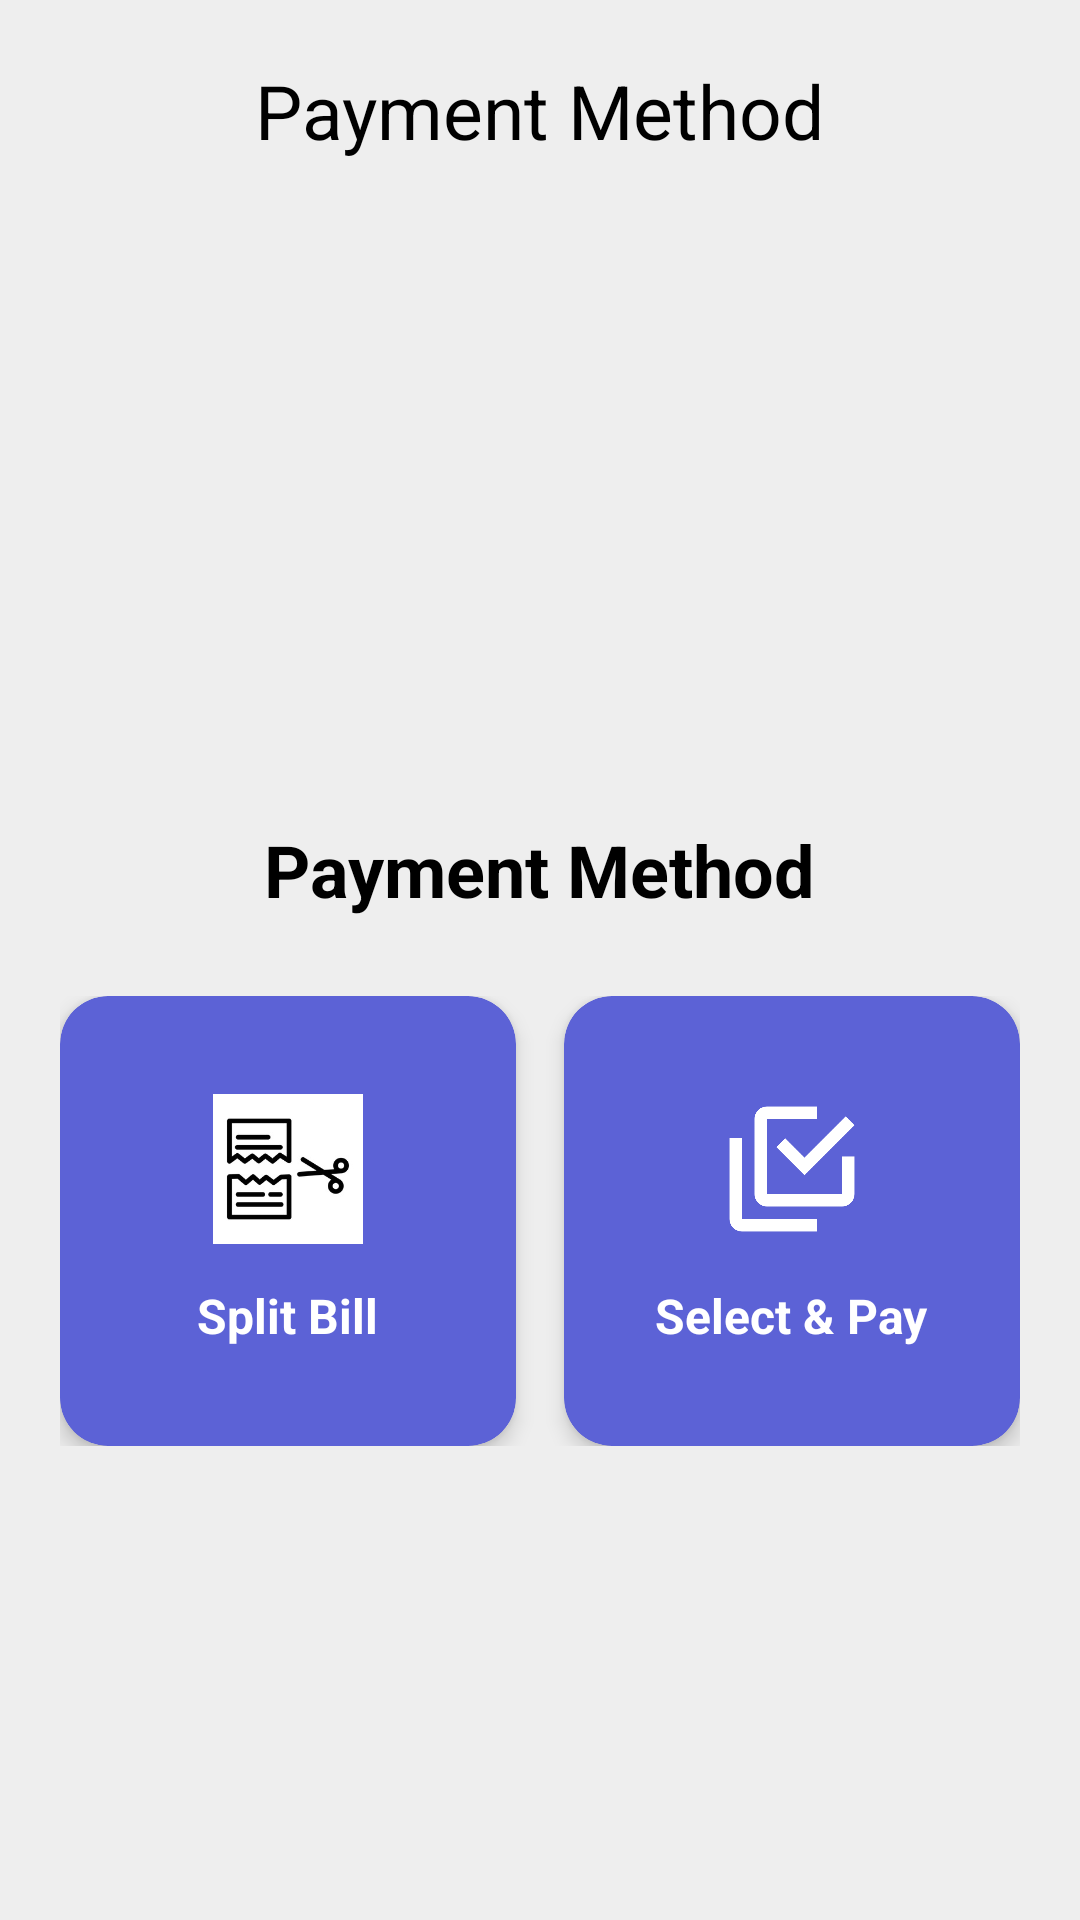

Produce the Android XML layout that renders to this screen, including the resource entries it uses.
<!-- AndroidManifest.xml: application theme Theme.PaymentApp -->
<!-- res/layout/fragment_select_payment_method.xml -->
<LinearLayout xmlns:android="http://schemas.android.com/apk/res/android"
    xmlns:app="http://schemas.android.com/apk/res-auto"
    xmlns:tools="http://schemas.android.com/tools"
    android:layout_width="match_parent"
    android:layout_height="match_parent"
    android:background="@color/gray"
    android:orientation="vertical"
    android:padding="10dp"
    tools:context=".SelectPaymentMethodFragment">

    <RelativeLayout
        android:layout_width="match_parent"
        android:layout_height="wrap_content"
        android:layout_marginTop="10dp"
        android:layout_marginBottom="20dp">

        <ImageView
            android:id="@+id/back_button"
            android:layout_width="wrap_content"
            android:layout_height="wrap_content"
            android:layout_alignParentStart="true"
            android:layout_centerVertical="true"
            android:padding="10dp"
            android:src="@drawable/arrow_back" />

        <TextView
            android:layout_width="wrap_content"
            android:layout_height="wrap_content"
            android:layout_centerInParent="true"
            android:text="@string/payment_method"
            android:textColor="@color/black"
            android:textSize="25sp" />
    </RelativeLayout>

    <LinearLayout
        android:layout_width="match_parent"
        android:layout_height="wrap_content"
        android:layout_gravity="center"
        android:layout_marginTop="200dp"
        android:gravity="center_horizontal"
        android:orientation="vertical">

        <TextView
            android:layout_width="wrap_content"
            android:layout_height="wrap_content"
            android:layout_gravity="center"
            android:layout_marginBottom="16dp"
            android:text="@string/payment_method"
            android:textColor="@color/black"
            android:textSize="24sp"
            android:textStyle="bold" />

        <LinearLayout
            android:layout_width="match_parent"
            android:layout_height="wrap_content"
            android:gravity="center"
            android:orientation="horizontal"
            android:padding="10dp">

            <androidx.cardview.widget.CardView
                android:id="@+id/split_bill"
                android:layout_width="0dp"
                android:layout_height="150dp"
                android:layout_marginEnd="8dp"
                android:layout_weight="1"
                android:backgroundTint="@color/indigo"
                android:padding="16dp"
                app:cardCornerRadius="16dp"
                app:cardElevation="4dp">

                <LinearLayout
                    android:layout_width="match_parent"
                    android:layout_height="match_parent"
                    android:gravity="center"
                    android:orientation="vertical">

                    <ImageView
                        android:layout_width="50dp"
                        android:layout_height="50dp"
                        android:layout_marginBottom="5dp"
                        android:src="@drawable/split_bill"/>

                    <TextView
                        android:layout_width="wrap_content"
                        android:layout_height="wrap_content"
                        android:layout_marginTop="8dp"
                        android:gravity="center"
                        android:text="@string/split_bill"
                        android:textColor="@android:color/white"
                        android:textSize="16sp"
                        android:textStyle="bold" />
                </LinearLayout>
            </androidx.cardview.widget.CardView>

            <androidx.cardview.widget.CardView
                android:id="@+id/select_pay"
                android:layout_width="0dp"
                android:layout_height="150dp"
                android:layout_marginStart="8dp"
                android:layout_weight="1"
                android:backgroundTint="@color/indigo"
                android:padding="16dp"
                app:cardCornerRadius="16dp"
                app:cardElevation="4dp">

                <LinearLayout
                    android:layout_width="match_parent"
                    android:layout_height="match_parent"
                    android:gravity="center"
                    android:orientation="vertical">

                    <ImageView
                        android:layout_width="50dp"
                        android:layout_height="50dp"
                        android:layout_marginBottom="5dp"
                        android:src="@drawable/select_pay"
                        app:tint="@color/white" />

                    <TextView
                        android:layout_width="wrap_content"
                        android:layout_height="wrap_content"
                        android:layout_marginTop="8dp"
                        android:gravity="center"
                        android:text="@string/select_pay"
                        android:textColor="@android:color/white"
                        android:textSize="16sp"
                        android:textStyle="bold" />
                </LinearLayout>
            </androidx.cardview.widget.CardView>
        </LinearLayout>
    </LinearLayout>
</LinearLayout>
<!-- resources referenced by this layout -->
<resources>
  <color name="black">#FF000000</color>
  <color name="gray">#eeeeee</color>
  <color name="indigo">#5C62D6</color>
  <color name="white">#FFFFFFFF</color>
  <!-- drawable select_pay: png bitmap (drawable, 12253 bytes) -->
  <!-- drawable split_bill: png bitmap (drawable, 18293 bytes) -->
  <string name="payment_method">Payment Method</string>
  <string name="select_pay">Select &amp; Pay</string>
  <string name="split_bill">Split Bill</string>
  <style name="Theme.PaymentApp" parent="Base.Theme.PaymentApp" />
  <style name="Base.Theme.PaymentApp" parent="Theme.Material3.DayNight.NoActionBar">
          
          <item name="colorPrimary">@color/indigo</item>
      </style>
</resources>
